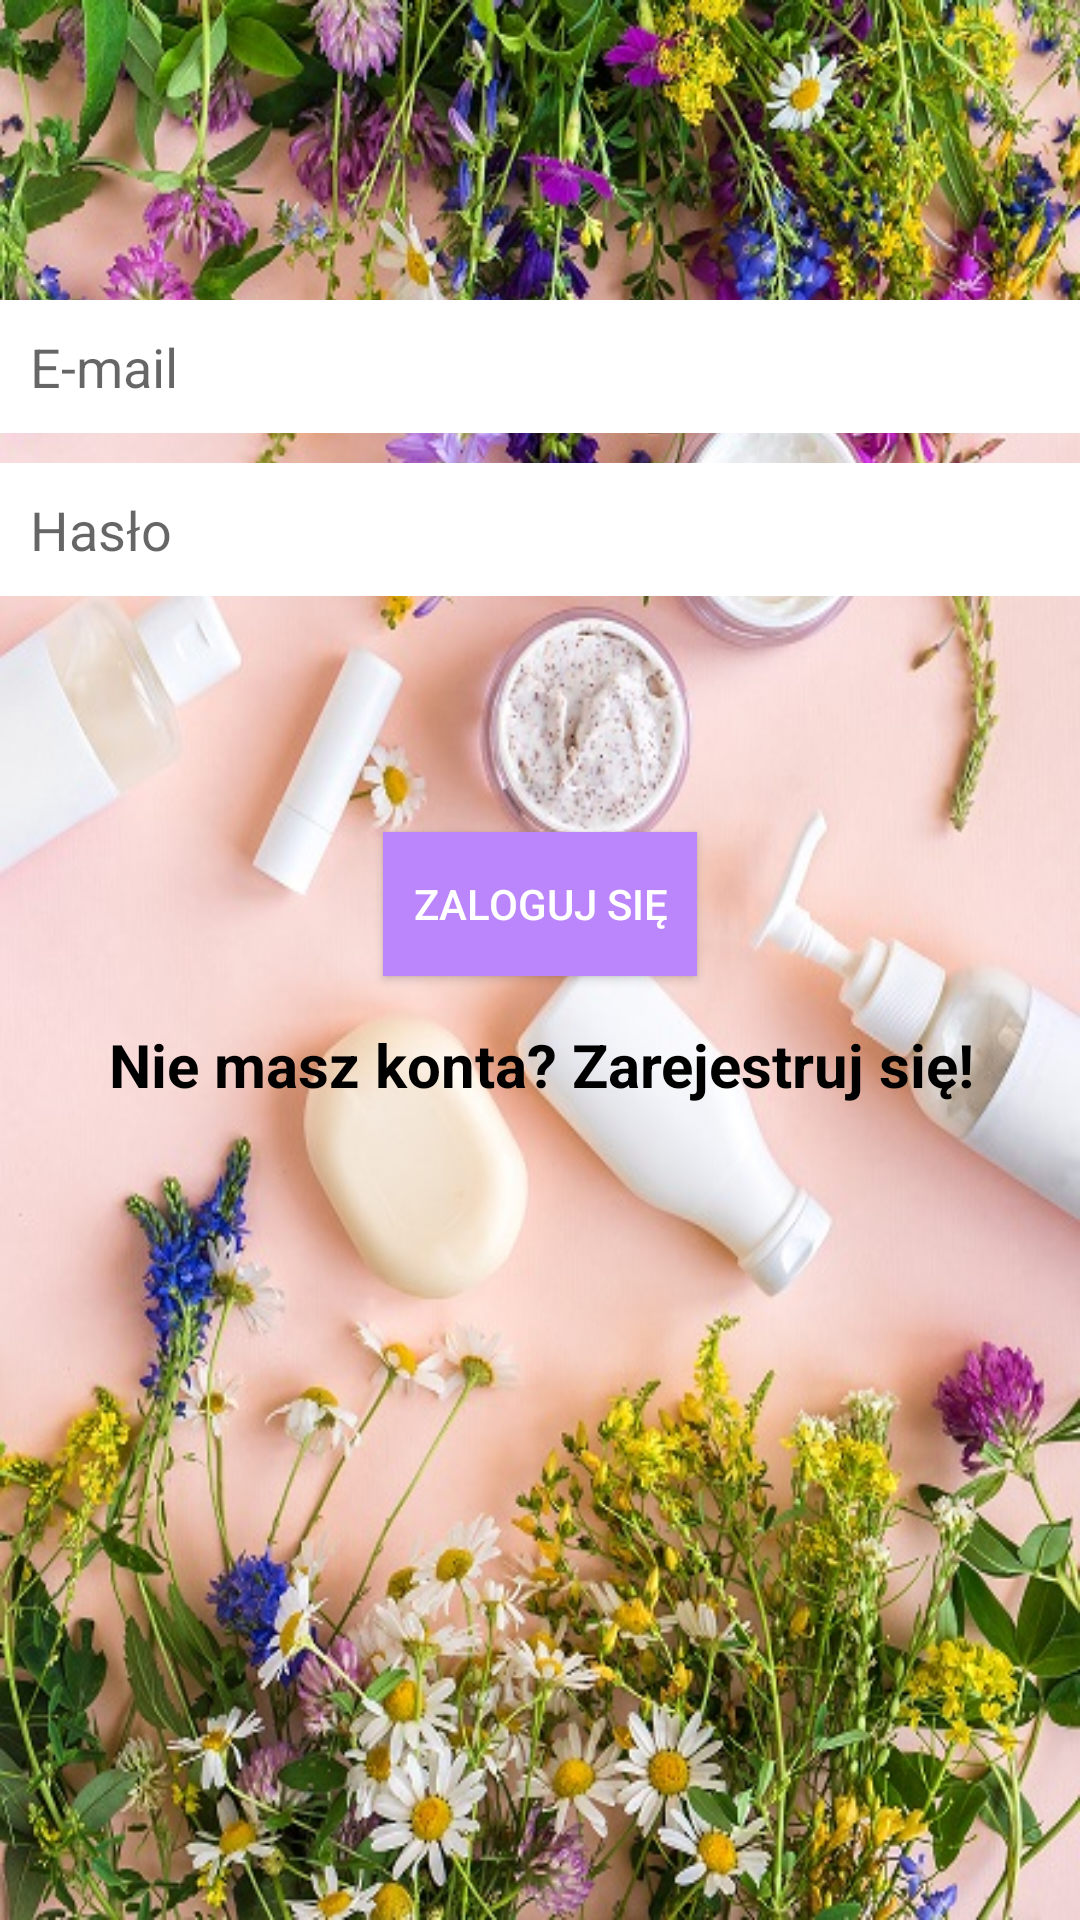

Write the Android layout XML for this screen, with the resource values it uses.
<!-- AndroidManifest.xml: application theme Theme.AnalizaKosmetyczna -->
<!-- res/layout/activity_logowanie.xml -->
<?xml version="1.0" encoding="utf-8"?>
<androidx.constraintlayout.widget.ConstraintLayout xmlns:android="http://schemas.android.com/apk/res/android"
    xmlns:app="http://schemas.android.com/apk/res-auto"
    xmlns:tools="http://schemas.android.com/tools"
    android:layout_width="match_parent"
    android:layout_height="match_parent"
    tools:context=".Logowanie"
    android:background="@drawable/main_background">

        <EditText
            android:id="@+id/tv_mail"
            android:layout_width="0dp"
            android:layout_height="wrap_content"
            android:layout_marginTop="100dp"
            android:autofillHints="E-mail"
            android:background="@color/white"
            android:hint="E-mail"
            android:inputType="textEmailAddress"
            android:padding="30px"
            android:selectAllOnFocus="true"
            app:layout_constraintEnd_toEndOf="parent"
            app:layout_constraintStart_toStartOf="parent"
            app:layout_constraintTop_toTopOf="parent" />

        <EditText
            android:id="@+id/tv_pass"
            android:layout_width="0dp"
            android:layout_height="wrap_content"
            android:layout_marginTop="10dp"
            android:autofillHints="Hasło"
            android:hint="Hasło"
            android:imeOptions="actionDone"
            android:inputType="textPassword"
            android:selectAllOnFocus="true"
            app:layout_constraintEnd_toEndOf="parent"
            app:layout_constraintStart_toStartOf="parent"
            app:layout_constraintTop_toBottomOf="@+id/tv_mail"
            android:background="@color/white"
            android:padding="30px"/>

        <Button
            android:id="@+id/btn_login"
            android:layout_width="wrap_content"
            android:layout_height="wrap_content"
            android:background="@color/purple_200"
            android:onClick="login"
            android:padding="30px"
            android:text="Zaloguj się"
            android:textColor="@color/white"
            app:layout_constraintBottom_toBottomOf="parent"
            app:layout_constraintEnd_toEndOf="parent"
            app:layout_constraintStart_toStartOf="parent"
            app:layout_constraintTop_toBottomOf="@+id/tv_pass"
            app:layout_constraintVertical_bias="0.2" />

        <TextView
            android:id="@+id/tv_have_account"
            android:layout_width="wrap_content"
            android:layout_height="wrap_content"
            android:layout_marginStart="152dp"
            android:layout_marginTop="16dp"
            android:layout_marginEnd="156dp"
            android:onClick="goToRegister"
            android:text="Nie masz konta? Zarejestruj się!"
            android:textAlignment="center"
            android:textColor="#000000"
            android:textSize="20sp"
            android:textStyle="bold"
            app:layout_constraintEnd_toEndOf="parent"
            app:layout_constraintHorizontal_bias="0.489"
            app:layout_constraintStart_toStartOf="parent"
            app:layout_constraintTop_toBottomOf="@+id/btn_login"
            tools:ignore="MissingConstraints" />

        <ProgressBar
            android:id="@+id/loading"
            android:visibility="gone"
            android:layout_width="wrap_content"
            android:layout_height="wrap_content"
            android:layout_gravity="center"
            android:layout_marginTop="64dp"
            android:layout_marginBottom="64dp"
            app:layout_constraintBottom_toBottomOf="parent"
            app:layout_constraintEnd_toEndOf="@+id/tv_pass"
            app:layout_constraintStart_toStartOf="@+id/tv_pass"
            app:layout_constraintTop_toTopOf="parent"
            app:layout_constraintVertical_bias="0.3" />

</androidx.constraintlayout.widget.ConstraintLayout>
<!-- resources referenced by this layout -->
<resources>
  <color name="purple_200">#FFBB86FC</color>
  <color name="white">#FFFFFFFF</color>
  <!-- drawable main_background: jpg bitmap (drawable, 187987 bytes) -->
  <style name="Theme.AnalizaKosmetyczna" parent="Theme.MaterialComponents.DayNight.DarkActionBar">
          
          <item name="colorPrimary">@color/purple_500</item>
          <item name="colorPrimaryVariant">@color/purple_700</item>
          <item name="colorOnPrimary">@color/white</item>
          
          <item name="colorSecondary">@color/teal_200</item>
          <item name="colorSecondaryVariant">@color/teal_700</item>
          <item name="colorOnSecondary">@color/black</item>
          
          <item name="android:statusBarColor" tools:targetApi="l">?attr/colorPrimaryVariant</item>
          
      </style>
  <color name="purple_500">#FF6200EE</color>
  <color name="purple_700">#FF3700B3</color>
  <color name="teal_200">#FF03DAC5</color>
  <color name="teal_700">#FF018786</color>
  <color name="black">#FF000000</color>
</resources>
